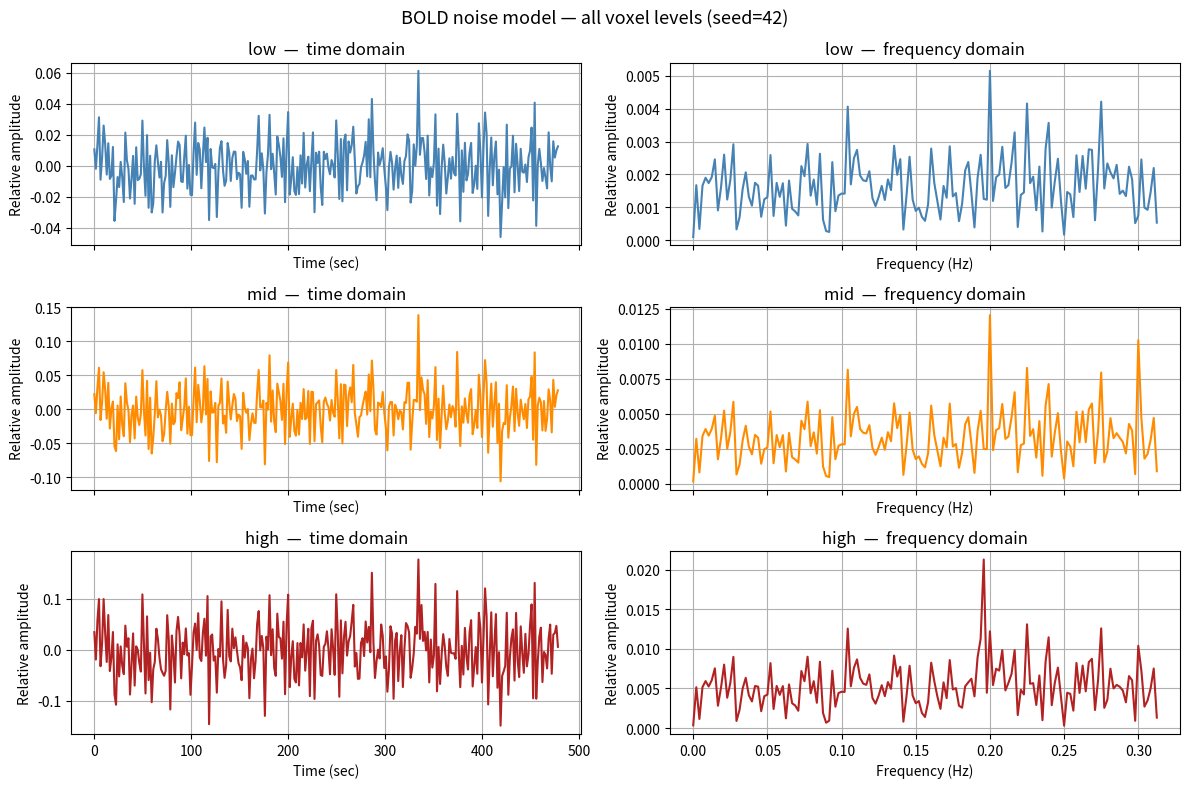

Generate this figure with matplotlib:
"""BOLD fMRI noise model, ported from gari_pmNoise.m (vistasoft/gari toolbox).

The noise has zero mean. Amplitude is expressed as a fraction of the BOLD
signal (not scaled to absolute BOLD units here). Four components are
supported: white noise, cardiac oscillation, respiratory oscillation, and
low-frequency drift (DCT basis, matching SPM's spm_drift).

The parent ``pm`` object must expose:
    pm.TR                 : float  — repetition time (seconds)
    pm.time_points_n      : int    — number of TRs
    pm.time_points_series : ndarray, shape (time_points_n,)  — time axis (s)
"""

import warnings
from dataclasses import dataclass
from typing import Optional, Union

import matplotlib.pyplot as plt
import numpy as np


# ---------------------------------------------------------------------------
# PmAdapter — minimal shim satisfying the PmNoise 'pm' interface
# ---------------------------------------------------------------------------

@dataclass
class PmAdapter:
    """Minimal shim satisfying the PmNoise ``pm`` interface.

    Parameters
    ----------
    TR : float
        Repetition time in seconds.
    time_points_n : int
        Number of TRs / time points.
    time_points_series : np.ndarray, shape (time_points_n,)
        Time axis in seconds.
    """
    TR: float
    time_points_n: int
    time_points_series: np.ndarray


# ---------------------------------------------------------------------------
# DCT drift basis (mirrors SPM's spm_drift.m)
# ---------------------------------------------------------------------------

def spm_drift(n_timepoints: int, n_basis: int) -> np.ndarray:
    """Discrete cosine drift basis matrix, matching SPM's spm_drift.m exactly.

    Implements SPM's type-II DCT (1-indexed, midpoint sampling):

        C[i, j] = sqrt(2/N) * cos(pi * (2i-1) * (j-1) / (2*N))
        C[:, 0] /= sqrt(2)   # DC column normalisation → 1/sqrt(N)

    This produces orthonormal columns (unit L2 norm), identical to the output
    of MATLAB's ``spm_drift(N, n_basis)``.

    Parameters
    ----------
    n_timepoints : int
        Number of time points (rows), equivalent to ``k`` in SPM notation.
    n_basis : int
        Number of basis functions including the DC (constant) term,
        equivalent to ``N`` in SPM notation.

    Returns
    -------
    np.ndarray, shape (n_timepoints, n_basis)
        Orthonormal columns; column 0 is the DC term (constant, unit norm).
    """
    i = np.arange(1, n_timepoints + 1, dtype=float).reshape(-1, 1)  # 1..N
    j = np.arange(1, n_basis + 1,      dtype=float).reshape(1, -1)  # 1..n_basis
    C = np.sqrt(2.0 / n_timepoints) * np.cos(
        np.pi * (2.0 * i - 1.0) * (j - 1.0) / (2.0 * n_timepoints)
    )
    C[:, 0] /= np.sqrt(2.0)  # DC column: sqrt(2/N) * 1 / sqrt(2) = 1/sqrt(N)
    return C


# ---------------------------------------------------------------------------
# Noise presets (matching MATLAB defaultsGet)
# ---------------------------------------------------------------------------

_VOXEL_DEFAULTS = {
    'mid': dict(
        white_amplitude=0.032,
        cardiac_amplitude=0.01,  cardiac_frequency=1.05,
        respiratory_amplitude=0.01, respiratory_frequency=0.3,
        lowfrequ_amplitude=0.01,  lowfrequ_frequ=120.0,
    ),
    'low': dict(
        white_amplitude=0.016,
        cardiac_amplitude=0.004, cardiac_frequency=1.05,
        respiratory_amplitude=0.004, respiratory_frequency=0.28,
        lowfrequ_amplitude=0.004, lowfrequ_frequ=120.0,
    ),
    'high': dict(
        white_amplitude=0.05,
        cardiac_amplitude=0.025, cardiac_frequency=1.055,
        respiratory_amplitude=0.01,  respiratory_frequency=0.3,
        lowfrequ_amplitude=0.015, lowfrequ_frequ=120.0,
    ),
}

_VOXEL_ALIASES = {
    'mid': 'mid', 'midnoise': 'mid',
    'good': 'low', 'low': 'low', 'lownoise': 'low',
    'bad': 'high', 'high': 'high', 'highnoise': 'high',
}


# ---------------------------------------------------------------------------
# Main class
# ---------------------------------------------------------------------------

class PmNoise:
    """BOLD fMRI noise model with white, cardiac, respiratory, and drift terms.

    Parameters
    ----------
    pm : object
        Parent pRF model (supplies TR, time_points_n, time_points_series).
    seed : str or int
        'none'/'nonoise' — zero noise; 'random' — random seed each call;
        int — reproducible fixed seed.
    jitter : array_like of length 1–3
        Gaussian SD of perturbations applied to [frequency, amplitude, phase]
        of each periodic component, expressed as a fraction of the nominal
        value.  ``[0, 0]`` means no jitter (default).
    white_amplitude : float
        Std-dev of the zero-mean Gaussian white noise.
    cardiac_amplitude : float
        Peak amplitude of the cardiac sinusoid.
    cardiac_frequency : float
        Cardiac rate (Hz).
    respiratory_amplitude : float
        Peak amplitude of the respiratory sinusoid.
    respiratory_frequency : float
        Breathing rate (Hz).
    lowfrequ_frequ : float
        Period of the low-frequency drift component (seconds).
    lowfrequ_amplitude : float
        Amplitude of the low-frequency drift.
    voxel : str
        Preset noise level used to fill any unspecified amplitude/frequency
        parameters.  One of 'mid' (default), 'low'/'good', 'high'/'bad'.
    """

    @classmethod
    def defaults_get(cls, voxel: str = 'mid') -> dict:
        """Return a copy of the default parameter dict for ``voxel``."""
        key = _VOXEL_ALIASES.get(voxel.lower().replace(' ', ''))
        if key is None:
            raise ValueError(
                f"Voxel type '{voxel}' not recognized. "
                f"Choose from: {list(_VOXEL_ALIASES)}"
            )
        d = {'seed': 'random', 'jitter': np.array([0.0, 0.0])}
        d.update(_VOXEL_DEFAULTS[key])
        return d

    def __init__(
        self,
        pm: Optional[PmAdapter] = None,
        seed: Union[str, int] = 'random',
        jitter: Optional[Union[list, np.ndarray]] = None,
        white_amplitude: Optional[float] = None,
        cardiac_amplitude: Optional[float] = None,
        cardiac_frequency: Optional[float] = None,
        respiratory_amplitude: Optional[float] = None,
        respiratory_frequency: Optional[float] = None,
        lowfrequ_frequ: Optional[float] = None,
        lowfrequ_amplitude: Optional[float] = None,
        voxel: str = 'mid',
    ):
        d = self.defaults_get(voxel)

        self.pm: Optional[PmAdapter] = pm
        self.seed = seed
        self.jitter = np.asarray(
            jitter if jitter is not None else d['jitter'], dtype=float
        )
        self.white_amplitude        = white_amplitude        if white_amplitude        is not None else d['white_amplitude']
        self.cardiac_amplitude      = cardiac_amplitude      if cardiac_amplitude      is not None else d['cardiac_amplitude']
        self.cardiac_frequency      = cardiac_frequency      if cardiac_frequency      is not None else d['cardiac_frequency']
        self.respiratory_amplitude  = respiratory_amplitude  if respiratory_amplitude  is not None else d['respiratory_amplitude']
        self.respiratory_frequency  = respiratory_frequency  if respiratory_frequency  is not None else d['respiratory_frequency']
        self.lowfrequ_frequ         = lowfrequ_frequ         if lowfrequ_frequ         is not None else d['lowfrequ_frequ']
        self.lowfrequ_amplitude     = lowfrequ_amplitude     if lowfrequ_amplitude     is not None else d['lowfrequ_amplitude']
        self.values: Optional[np.ndarray] = None

        self._validate_jitter()

    # ------------------------------------------------------------------
    # Properties
    # ------------------------------------------------------------------

    @property
    def _pm(self) -> PmAdapter:
        if self.pm is None:
            raise RuntimeError(
                "PmNoise.pm is not set — pass a PmAdapter to __init__ or "
                "set noise_model.pm before calling compute()."
            )
        return self.pm

    @property
    def TR(self) -> float:
        return self._pm.TR

    @property
    def values_array(self) -> np.ndarray:
        """Return ``self.values``, raising if ``compute()`` has not been called."""
        if self.values is None:
            raise RuntimeError(
                "PmNoise.values is None — call compute() before accessing the noise array."
            )
        return self.values

    # ------------------------------------------------------------------
    # Public methods
    # ------------------------------------------------------------------

    def set_voxel_defaults(self, voxel_type: str) -> None:
        """Reset amplitude/frequency parameters to a built-in noise preset.

        Parameters
        ----------
        voxel_type : str
            One of 'mid', 'low'/'good', 'high'/'bad'.
        """
        d = self.defaults_get(voxel_type)
        for key, val in d.items():
            if key not in ('seed', 'jitter'):
                setattr(self, key, val)

    def compute_white(self, rng: Optional[np.random.RandomState] = None) -> np.ndarray:
        """Return white noise component, shape (time_points_n,).

        Parameters
        ----------
        rng : numpy Generator, optional
            Shared generator passed by ``compute()`` to thread one RNG through
            all components. If None, a fresh generator is created from
            ``self.seed``.

        Returns
        -------
        np.ndarray, shape (time_points_n,)
        """
        if rng is None:
            rng = self._make_rng()
        if rng is None:
            return np.zeros(self._pm.time_points_n)
        return self._compute_white(rng)

    def compute_cardiac(self, rng: Optional[np.random.RandomState] = None) -> np.ndarray:
        """Return cardiac sinusoid component, shape (time_points_n,).

        Parameters
        ----------
        rng : numpy Generator, optional
            Shared generator passed by ``compute()``. If None, a fresh
            generator is created from ``self.seed``.

        Returns
        -------
        np.ndarray, shape (time_points_n,)

        Notes
        -----
        When called standalone, the cardiac draw comes from a fresh RNG and
        will differ numerically from the cardiac portion of ``compute()``
        output (where the RNG has already advanced through white noise draws).
        """
        if rng is None:
            rng = self._make_rng()
        if rng is None:
            return np.zeros(self._pm.time_points_n)
        return self._compute_cardiac(rng, self._expand_jitter())

    def compute_respiratory(self, rng: Optional[np.random.RandomState] = None) -> np.ndarray:
        """Return respiratory sinusoid component, shape (time_points_n,).

        Parameters and return type identical to ``compute_cardiac``.
        """
        if rng is None:
            rng = self._make_rng()
        if rng is None:
            return np.zeros(self._pm.time_points_n)
        return self._compute_respiratory(rng, self._expand_jitter())

    def compute_drift(self, rng: Optional[np.random.RandomState] = None) -> np.ndarray:
        """Return low-frequency drift component, shape (time_points_n,).

        Parameters and return type identical to ``compute_cardiac``.
        """
        if rng is None:
            rng = self._make_rng()
        if rng is None:
            return np.zeros(self._pm.time_points_n)
        return self._compute_drift(rng, self._expand_jitter())

    def compute(self) -> None:
        """Generate the composite noise signal and store it in ``self.values``.

        Calling this multiple times with ``seed='random'`` produces different
        realisations; a fixed integer seed gives reproducible output.
        """
        rng = self._make_rng()
        if rng is None:
            self.values = np.zeros(self._pm.time_points_n)
            return

        jitter = self._expand_jitter()
        # Draw order is fixed: white → cardiac → respiratory → drift.
        # Private workers consume rng in sequence — preserves reproducibility.
        self.values = (
            self._compute_white(rng)
            + self._compute_cardiac(rng, jitter)
            + self._compute_respiratory(rng, jitter)
            + self._compute_drift(rng, jitter)
        )

    def plot(
        self,
        ax_time=None,
        ax_freq=None,
        color: str = 'b',
        linestyle: str = '-',
    ) -> None:
        """Plot noise in time and frequency domains.

        Parameters
        ----------
        ax_time : matplotlib Axes, optional
            Provide to overlay onto an existing axes; otherwise a new figure
            is created with both time and frequency subplots.
        ax_freq : matplotlib Axes, optional
            Frequency-domain axes (used only when ax_time is also supplied).
        color, linestyle : str
            Passed to ``matplotlib.axes.Axes.plot``.
        """
        self.compute()
        t = self._pm.time_points_series
        n = self._pm.time_points_n

        standalone = ax_time is None
        if standalone:
            fig = plt.figure(figsize=(10, 6))
            ax_time = fig.add_subplot(2, 1, 1)
            ax_freq = fig.add_subplot(2, 1, 2)

        # Time domain
        ax_time.plot(t, self.values_array, color=color, linestyle=linestyle)
        ax_time.grid(True)
        ax_time.set_xlabel('Time (sec)')
        ax_time.set_ylabel('Relative amplitude')
        ax_time.set_title(f'Noise: time domain (not scaled to BOLD), TR={self.TR}')

        # Frequency domain — rfft gives the correct one-sided spectrum including
        # the Nyquist bin (n_fft//2 + 1 points total for even n_fft)
        n_fft = n if n % 2 == 0 else n - 1
        y = self.values_array[:n_fft]
        F = np.abs(np.fft.rfft(y)) / n_fft
        F[1:-1] *= 2  # double interior bins; leave DC and Nyquist as-is
        freqs = np.fft.rfftfreq(n_fft, d=self.TR)

        if ax_freq is not None:
            ax_freq.plot(freqs, F, color=color, linestyle=linestyle)
            ax_freq.grid(True)
            ax_freq.set_xlabel('Frequency (Hz)')
            ax_freq.set_ylabel('Relative amplitude')
            ax_freq.set_title(
                f'Noise: frequency domain (not scaled to BOLD), TR={self.TR}'
            )

        if standalone:
            plt.tight_layout()
            plt.show()

    # ------------------------------------------------------------------
    # Private helpers
    # ------------------------------------------------------------------

    def _validate_jitter(self) -> None:
        j = self.jitter
        if j.ndim != 1 or not (1 <= len(j) <= 3):
            raise ValueError("jitter must be a numeric vector of length 1, 2, or 3")
        if not (0.0 <= j[0] <= 1.0):
            raise ValueError("jitter[0] (frequency jitter) must be in [0, 1]")
        if len(j) >= 2 and j[1] < 0:
            raise ValueError("jitter[1] (amplitude jitter) must be >= 0")
        if len(j) >= 3 and j[2] < 0:
            raise ValueError("jitter[2] (phase jitter) must be >= 0")

    def _expand_jitter(self) -> np.ndarray:
        j = self.jitter
        if len(j) == 1:
            warnings.warn(
                "Only one jitter value provided; applied to freq and amplitude; "
                "phase jitter set to 0."
            )
            return np.array([j[0], j[0], 0.0])
        elif len(j) == 2:
            return np.array([j[0], j[1], 0.0])
        return j

    def _make_rng(self):
        """Return a numpy RandomState, or None for the no-noise case.

        Uses ``np.random.RandomState(seed)``, which initialises MT19937 via
        ``init_genrand`` — the same C-level seeding path as MATLAB's
        ``rng(seed, 'twister')``.  Confirmed compatible: both produce the
        identical uniform stream from the same integer seed.

        Ceiling on MATLAB agreement
        ---------------------------
        The uniform stream is identical to MATLAB's.  The normal stream
        (``randn``) is NOT: MATLAB and NumPy each ship their own Marsaglia-
        Tsang ziggurat tables, so ``standard_normal()`` draws diverge even
        though the underlying MT state is the same.  This is the hard limit
        of Python/MATLAB compatibility without reimplementing MATLAB's ziggurat.

        Components affected:
          - White noise (vector of normals)          — cannot match sample-by-sample
          - Cardiac/respiratory jitter (3 normals each) — cannot match sample-by-sample
          - Drift jitter (2 normals)                 — cannot match sample-by-sample
          - Drift signal (spm_drift, deterministic)  — exact match ✓
        """
        seed = self.seed
        if isinstance(seed, str) and seed.lower() in ('none', 'nonoise'):
            return None
        if isinstance(seed, str) and seed.lower() == 'random':
            return np.random.RandomState()
        if isinstance(seed, (int, np.integer)):
            return np.random.RandomState(int(seed))
        raise ValueError(f"Unknown seed value: {seed!r}")

    def _compute_white(self, rng: np.random.RandomState) -> np.ndarray:
        """White noise draw. Consumes time_points_n draws from rng iff amplitude > 0."""
        n = self._pm.time_points_n
        if self.white_amplitude <= 0:
            return np.zeros(n)
        return self.white_amplitude * rng.standard_normal(n)

    def _compute_cardiac(self, rng: np.random.RandomState, jitter: np.ndarray) -> np.ndarray:
        """Cardiac sinusoid. Consumes 3 scalar draws from rng iff amplitude > 0."""
        n = self._pm.time_points_n
        if self.cardiac_amplitude <= 0:
            return np.zeros(n)
        f = self.cardiac_frequency * (1 + jitter[0] * rng.standard_normal())
        a = self.cardiac_amplitude * (1 + jitter[1] * rng.standard_normal())
        p = 2 * np.pi * jitter[2]  *      rng.standard_normal()
        return a * np.sin(2 * np.pi * self._pm.time_points_series * f + p)

    def _compute_respiratory(self, rng: np.random.RandomState, jitter: np.ndarray) -> np.ndarray:
        """Respiratory sinusoid. Consumes 3 scalar draws from rng iff amplitude > 0."""
        n = self._pm.time_points_n
        if self.respiratory_amplitude <= 0:
            return np.zeros(n)
        f = self.respiratory_frequency * (1 + jitter[0] * rng.standard_normal())
        a = self.respiratory_amplitude * (1 + jitter[1] * rng.standard_normal())
        p = 2 * np.pi * jitter[2]     *      rng.standard_normal()
        return a * np.sin(2 * np.pi * self._pm.time_points_series * f + p)

    def _compute_drift(self, rng: np.random.RandomState, jitter: np.ndarray) -> np.ndarray:
        """Low-frequency drift. Consumes 2 scalar draws from rng iff amplitude > 0."""
        n = self._pm.time_points_n
        if self.lowfrequ_amplitude <= 0:
            return np.zeros(n)
        f_noise = self.lowfrequ_frequ     * (1 + jitter[0] * rng.standard_normal())
        a_noise = self.lowfrequ_amplitude * (1 + jitter[1] * rng.standard_normal())
        n_basis = int(np.floor(2 * (n * self.TR) / f_noise + 1))
        if n_basis < 3:
            raise ValueError(
                "Drift basis requires at least 3 functions. "
                "Reduce lowfrequ_frequ or increase scan duration."
            )
        drift_signal = spm_drift(n, n_basis)[:, 1:].sum(axis=1)
        return a_noise * drift_signal


# ---------------------------------------------------------------------------
# Functional helper for pipeline integration
# ---------------------------------------------------------------------------

def apply_bold_noise(bold: np.ndarray, noise_model: PmNoise, tr_s: float) -> np.ndarray:
    """Add physiological and acquisition noise to a clean BOLD timeseries.

    Parameters
    ----------
    bold : np.ndarray, shape (n_tr,)
        Clean BOLD prediction from the pipeline.
    noise_model : PmNoise
        Configured noise model. ``compute()`` is called internally; the caller
        controls reproducibility via ``noise_model.seed``.
    tr_s : float
        Repetition time in seconds (must match the TR used to produce ``bold``).

    Returns
    -------
    np.ndarray, shape (n_tr,)
        ``bold`` plus the generated noise realisation.
    """
    n_tr = len(bold)
    noise_model.pm = PmAdapter(
        TR=tr_s,
        time_points_n=n_tr,
        time_points_series=np.arange(n_tr, dtype=float) * tr_s,
    )
    noise_model.compute()
    return bold + noise_model.values_array


if __name__ == '__main__':
    TR = 1.6
    n_tr = 300
    pm = PmAdapter(
        TR=TR,
        time_points_n=n_tr,
        time_points_series=np.arange(n_tr, dtype=float) * TR,
    )

    levels = [('low', 'steelblue'), ('mid', 'darkorange'), ('high', 'firebrick')]
    fig, axes = plt.subplots(3, 2, figsize=(12, 8), sharex='col')
    fig.suptitle('BOLD noise model — all voxel levels (seed=42)', fontsize=13)

    for row, (voxel, color) in enumerate(levels):
        noise = PmNoise(pm=pm, seed=42, voxel=voxel)
        noise.plot(ax_time=axes[row, 0], ax_freq=axes[row, 1], color=color)
        axes[row, 0].set_title(f'{voxel}  —  time domain')
        axes[row, 1].set_title(f'{voxel}  —  frequency domain')

    plt.tight_layout()
    plt.show()
